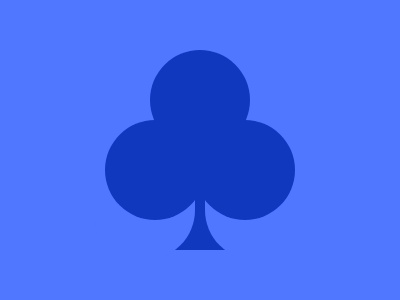

Write the HTML and CSS that draws this image.

<p><p a><p a b><p c>
<style>
  *{
    margin:0;
    background:#4F77FF;
    position:fixed;
  }
  p{
    width:60;
    height:60;
    background:#1038BF;
    margin:190 170;
  }
  [a]{
    width:100;
    height:100;
    background:#4F77FF;
    border-radius:0 40px 50px;
    margin:160 95;
  }
  [b]{
    border-radius:40px 0 0 50px;
    margin:160 205;
  }
  [c]{
    width:100;
    height:100;
    border-radius:50%;
    margin:50 150;
    box-shadow:-45px 70px#1038BF,45px 70px#1038BF;
  }
</style>
